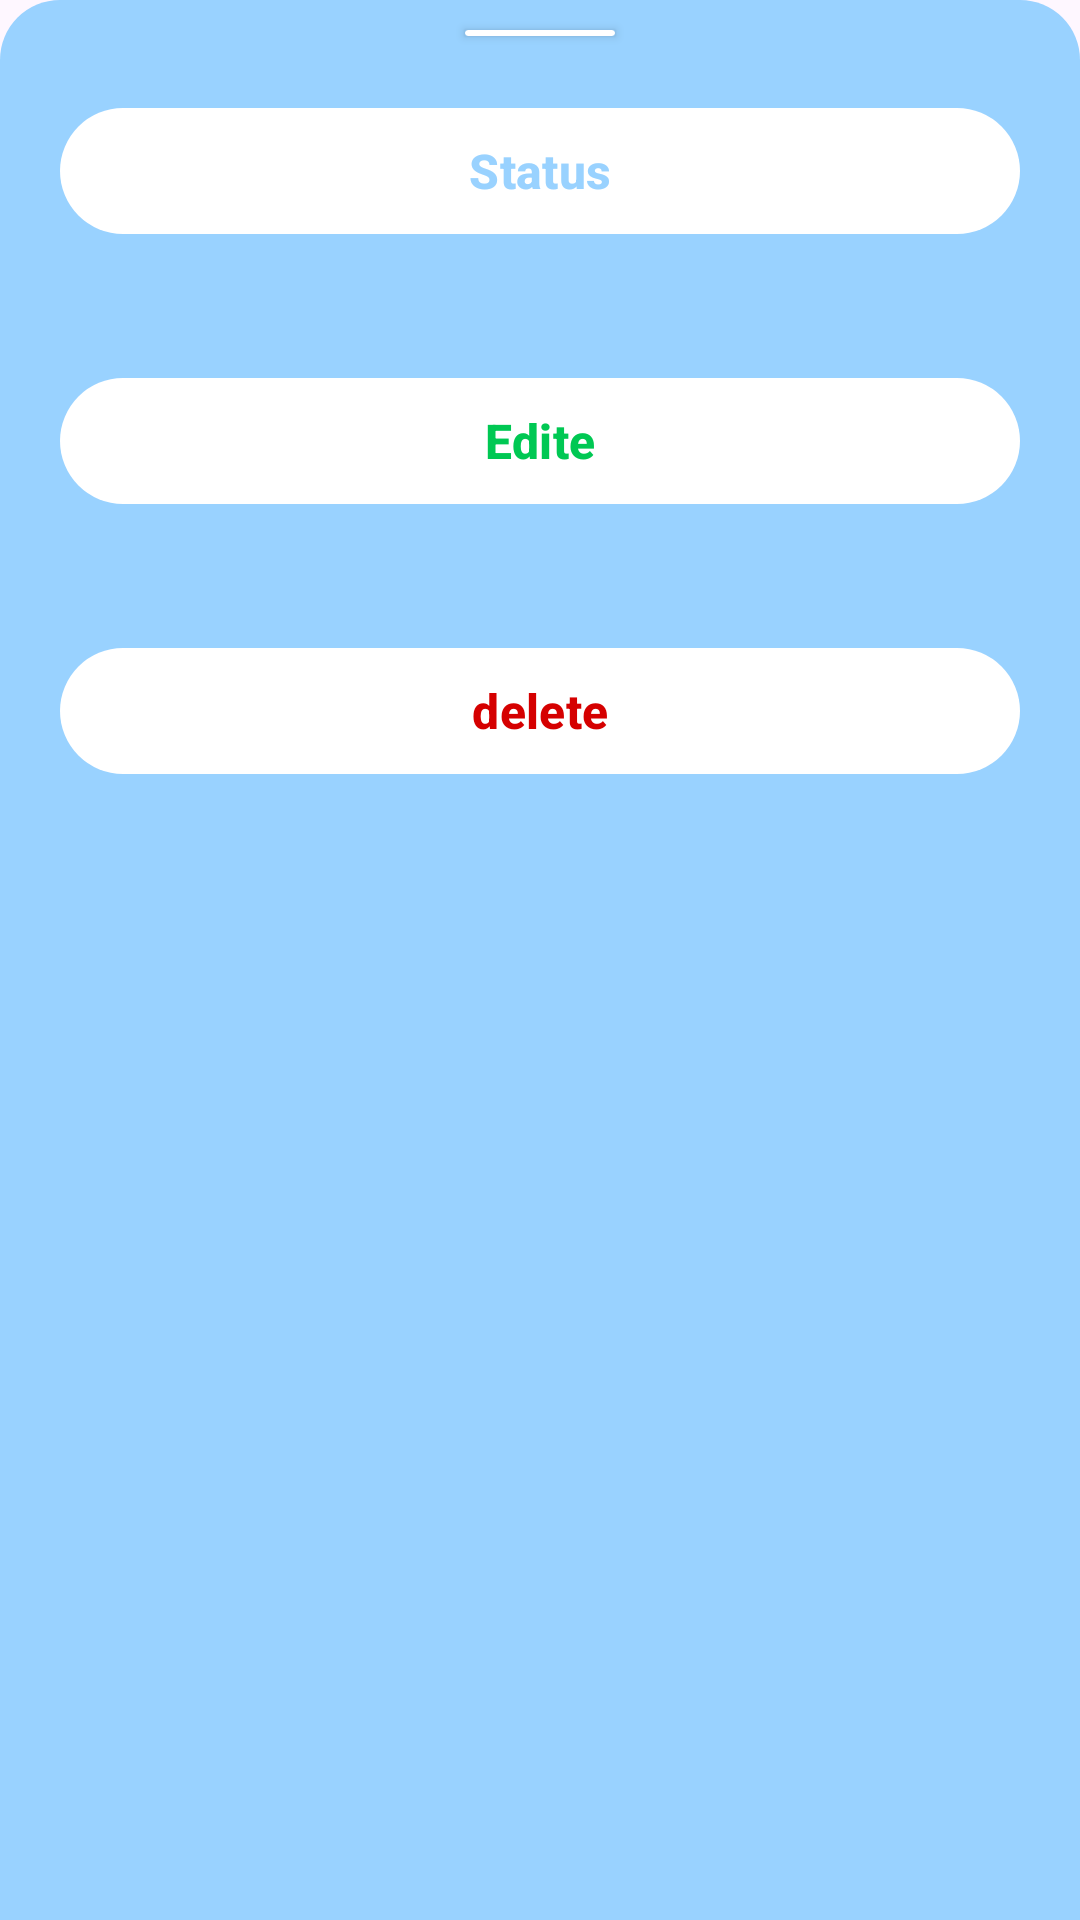

Produce the Android XML layout that renders to this screen, including the resource entries it uses.
<!-- AndroidManifest.xml: application theme Theme.TestSample -->
<!-- res/layout/sheet.xml -->
<?xml version="1.0" encoding="utf-8"?>
<androidx.constraintlayout.widget.ConstraintLayout xmlns:android="http://schemas.android.com/apk/res/android"
    android:layout_width="match_parent"
    android:layout_height="match_parent"
    android:background="@drawable/background_rounded"
    xmlns:app="http://schemas.android.com/apk/res-auto">

    <androidx.cardview.widget.CardView
        android:id="@+id/smooth"
        android:layout_width="50dp"
        android:layout_height="2dp"
        android:layout_margin="10dp"
        app:cardBackgroundColor="@color/white"
        app:layout_constraintEnd_toEndOf="parent"
        app:layout_constraintStart_toStartOf="parent"
        app:layout_constraintTop_toTopOf="parent" />

    <androidx.appcompat.widget.LinearLayoutCompat
        android:layout_width="match_parent"
        android:layout_height="0dp"
        android:orientation="vertical"
        app:layout_constraintBottom_toBottomOf="parent"
        app:layout_constraintTop_toBottomOf="@id/smooth">

        <com.google.android.material.button.MaterialButton
            android:id="@+id/status"
            android:layout_width="match_parent"
            android:layout_height="50dp"
            android:layout_margin="20dp"
            android:text="Status"
            android:textColor="@color/main_color"
            android:textSize="16sp"
            android:textStyle="bold"
            app:backgroundTint="@color/white" />

        <com.google.android.material.button.MaterialButton
            android:id="@+id/edite"
            android:layout_width="match_parent"
            android:layout_height="50dp"
            android:layout_margin="20dp"
            android:text="Edite"
            android:textColor="#00C853"
            android:textSize="16sp"
            android:textStyle="bold"
            app:backgroundTint="@color/white" />


        <com.google.android.material.button.MaterialButton
            android:id="@+id/delete"
            android:layout_width="match_parent"
            android:layout_height="50dp"
            android:layout_margin="20dp"
            android:text="delete"
            android:textColor="#D50000"
            android:textSize="16sp"
            android:textStyle="bold"
            app:backgroundTint="@color/white" />
    </androidx.appcompat.widget.LinearLayoutCompat>


</androidx.constraintlayout.widget.ConstraintLayout>
<!-- resources referenced by this layout -->
<resources>
  <color name="main_color">#99D2FF</color>
  <color name="white">#FFFFFFFF</color>
  <!-- drawable background_rounded (drawable) -->
  <?xml version="1.0" encoding="utf-8"?>
  <shape xmlns:android="http://schemas.android.com/apk/res/android"
      android:shape="rectangle">
      <solid android:color="@color/main_color" />
      <corners
          android:topLeftRadius="20dp"
          android:topRightRadius="20dp" />
  
  
  </shape>
  <style name="Theme.TestSample" parent="Base.Theme.TestSample" />
  <style name="Base.Theme.TestSample" parent="Theme.Material3.DayNight.NoActionBar">
          
          
      </style>
</resources>
